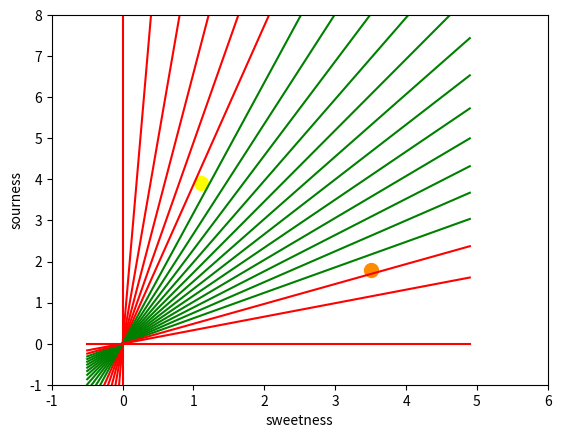

This chart was generated by the following Python code:
import numpy as np
import matplotlib.pyplot as plt

def create_distance_function(a, b, c):
    """ 0 = ax + by + c """
    def distance(x, y):
        """ returns tuple (d, pos)
        d is the distance
        If pos == -1 point is below the line, 
        0 on the line and +1 if above the line
        """
        nom = a * x + b * y + c
        if nom == 0:
            pos = 0
        elif (nom < 0 and b < 0) or (nom > 0 and b > 0):
            pos = -1
        else:
            pos = 1
        return (np.absolute(nom) / np.sqrt(a ** 2 + b ** 2), pos)
    return distance

points = [(3.5, 1.8), (1.1, 3.9)]
fig, ax = plt.subplots()
ax.set_xlabel("sweetness")
ax.set_ylabel("sourness")
ax.set_xlim([-1, 6])
ax.set_ylim([-1, 8])
X = np.arange(-0.5, 5, 0.1)
colors = ["darkorange", "yellow"]  # for the samples
size = 10

for (index, (x, y)) in enumerate(points):
    ax.plot(x, y, "o", color=colors[index], markersize=size)

step = 0.05
for x in np.arange(0, 1 + step, step):
    slope = np.tan(np.arccos(x))
    dist4line1 = create_distance_function(slope, -1, 0)

    Y = slope * X
    results = [dist4line1(*point) for point in points]

    if results[0][1] != results[1][1]:
        ax.plot(X, Y, "g-")
    else:
        ax.plot(X, Y, "r-")

plt.show()
